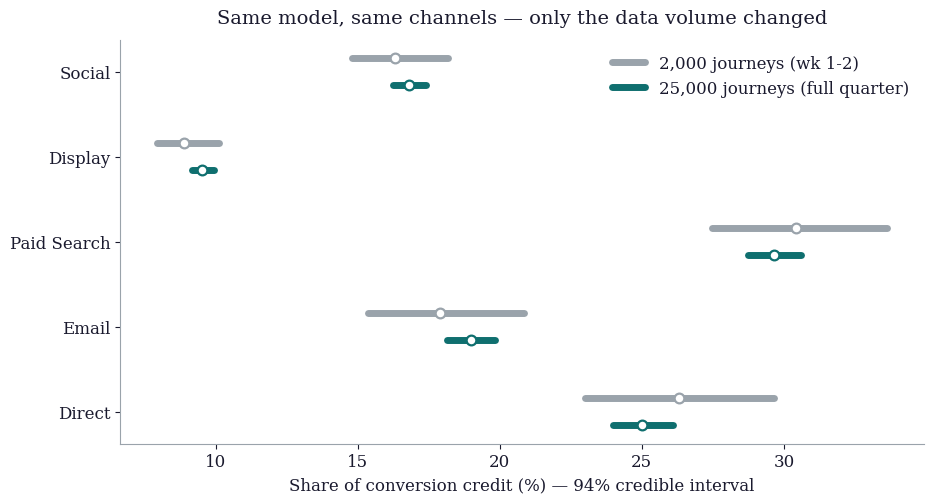
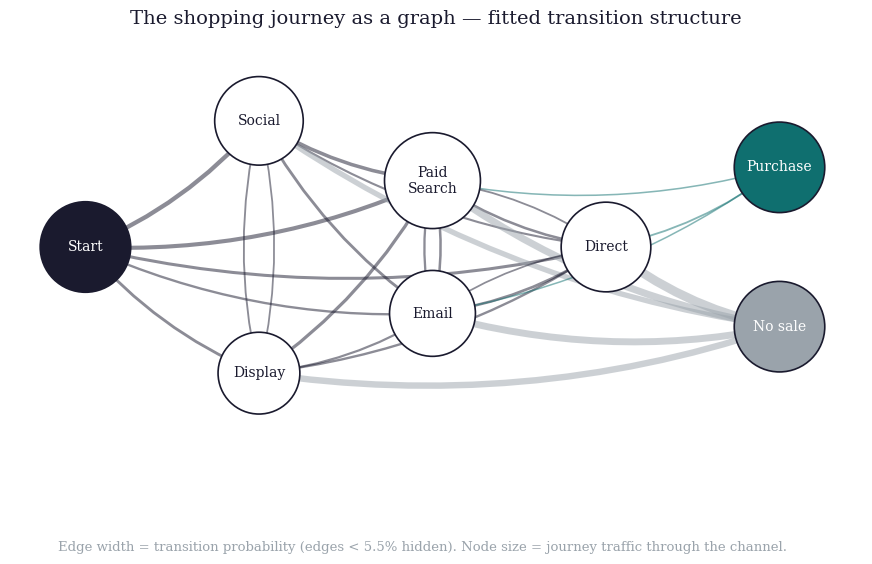

Source code (Python) for these figures, in order:
"""Redraw fig1 with equal aspect + run the 2,000-journey small-data posterior."""
import numpy as np
import pandas as pd
import matplotlib
matplotlib.use("Agg")
import matplotlib.pyplot as plt

rng = np.random.default_rng(42)

STATES = ["Start", "Social", "Display", "Search", "Email", "Direct", "Conv", "Null"]
S = {s: i for i, s in enumerate(STATES)}
CHANNELS = ["Social", "Display", "Search", "Email", "Direct"]

T_TRUE = np.zeros((8, 8))
T_TRUE[S["Start"], [S["Social"], S["Display"], S["Search"], S["Email"], S["Direct"]]] = [
    0.28, 0.16, 0.26, 0.12, 0.18]
T_TRUE[S["Social"]] = [0, 0.06, 0.08, 0.22, 0.16, 0.10, 0.015, 0.365]
T_TRUE[S["Display"]] = [0, 0.07, 0.05, 0.20, 0.10, 0.12, 0.008, 0.452]
T_TRUE[S["Search"]] = [0, 0.04, 0.05, 0.10, 0.12, 0.14, 0.060, 0.490]
T_TRUE[S["Email"]] = [0, 0.05, 0.04, 0.14, 0.08, 0.16, 0.055, 0.475]
T_TRUE[S["Direct"]] = [0, 0.03, 0.03, 0.08, 0.07, 0.06, 0.080, 0.650]

N_JOURNEYS, MAX_STEPS = 25_000, 12
journeys = []
for _ in range(N_JOURNEYS):
    path, state = [], S["Start"]
    for _ in range(MAX_STEPS):
        state = rng.choice(8, p=T_TRUE[state])
        if state in (S["Conv"], S["Null"]):
            break
        path.append(STATES[state])
    else:
        state = S["Null"]
    journeys.append((path, STATES[state]))

def count_matrix(js):
    C = np.zeros((8, 8), dtype=int)
    for path, outcome in js:
        seq = ["Start"] + path + [outcome]
        for a, b in zip(seq[:-1], seq[1:]):
            C[S[a], S[b]] += 1
    return C

C = count_matrix(journeys)
TRANSIENT = [S["Start"]] + [S[c] for c in CHANNELS]

def p_conversion(T, removed=None):
    T = T.copy()
    if removed is not None:
        r = S[removed]
        T[:, S["Null"]] += T[:, r]
        T[:, r] = 0.0
    Q = T[np.ix_(TRANSIENT, TRANSIENT)]
    R = T[np.ix_(TRANSIENT, [S["Conv"], S["Null"]])]
    return np.linalg.solve(np.eye(len(TRANSIENT)) - Q, R)[0, 0]

def posterior_shares(C, n_draws=4000, alpha=1.0):
    shares = np.zeros((n_draws, len(CHANNELS)))
    for d in range(n_draws):
        T = np.zeros((8, 8))
        for i in TRANSIENT:
            T[i] = rng.dirichlet(C[i] + alpha)
        p_full = p_conversion(T)
        re = np.array([max(0.0, 1 - p_conversion(T, c) / p_full) for c in CHANNELS])
        shares[d] = re / re.sum()
    return shares

# ---- small-data variant: first 2,000 journeys ("first two weeks")
C_small = count_matrix(journeys[:2000])
n_conv_small = sum(1 for _, o in journeys[:2000] if o == "Conv")
sh_small = posterior_shares(C_small)
sh_full = posterior_shares(C)
print(f"small-N: journeys=2000 conversions={n_conv_small}")
for j, c in enumerate(CHANNELS):
    lo, med, hi = np.percentile(sh_small[:, j] * 100, [3, 50, 97])
    lof, medf, hif = np.percentile(sh_full[:, j] * 100, [3, 50, 97])
    print(f"{c:8s} small: {med:5.1f}% [{lo:5.1f}, {hi:5.1f}]  width={hi-lo:4.1f} | "
          f"full: {medf:5.1f}% [{lof:5.1f}, {hif:5.1f}]  width={hif-lof:4.1f}")
p_disp_beats_social_small = (sh_small[:, 1] > sh_small[:, 0]).mean()
print(f"small-N P(Display > Social) = {p_disp_beats_social_small:.3f}")
print(f"full-N  P(Display > Social) = {(sh_full[:,1] > sh_full[:,0]).mean():.3f}")

# ---- fig 4: CI width comparison small vs full
INK, ACCENT, MUTED, GOLD = "#1a1a2e", "#0f6f6f", "#9aa3ab", "#c9a227"
plt.rcParams.update({
    "font.family": "DejaVu Serif", "text.color": INK,
    "axes.edgecolor": MUTED, "axes.labelcolor": INK,
    "xtick.color": INK, "ytick.color": INK, "figure.facecolor": "white",
    "axes.facecolor": "white", "font.size": 12})

labels = ["Social", "Display", "Paid Search", "Email", "Direct"]
fig, ax = plt.subplots(figsize=(9.5, 5.2))
y = np.arange(len(CHANNELS))[::-1]
for j in range(len(CHANNELS)):
    lo_s, med_s, hi_s = np.percentile(sh_small[:, j] * 100, [3, 50, 97])
    lo_f, med_f, hi_f = np.percentile(sh_full[:, j] * 100, [3, 50, 97])
    ax.plot([lo_s, hi_s], [y[j] + 0.16] * 2, color=MUTED, lw=5, solid_capstyle="round",
            label="2,000 journeys (wk 1-2)" if j == 0 else None)
    ax.plot(med_s, y[j] + 0.16, "o", color="white", mec=MUTED, mew=1.6, ms=7, zorder=3)
    ax.plot([lo_f, hi_f], [y[j] - 0.16] * 2, color=ACCENT, lw=5, solid_capstyle="round",
            label="25,000 journeys (full quarter)" if j == 0 else None)
    ax.plot(med_f, y[j] - 0.16, "o", color="white", mec=ACCENT, mew=1.6, ms=7, zorder=3)
ax.set_yticks(y); ax.set_yticklabels(labels)
ax.set_xlabel("Share of conversion credit (%) — 94% credible interval")
ax.set_title("Same model, same channels — only the data volume changed", fontsize=14, pad=12)
ax.legend(frameon=False, loc="upper right")
ax.spines[["top", "right"]].set_visible(False)
plt.tight_layout()
plt.savefig("fig4_uncertainty_shrinks.png", dpi=160, bbox_inches="tight")

# ---- redraw fig1 with equal aspect (true circles, no clipping)
T_MLE = np.zeros((8, 8))
for i in TRANSIENT:
    T_MLE[i] = C[i] / C[i].sum()

fig, ax = plt.subplots(figsize=(11, 6.4))
YS = 2.2  # vertical scale so equal aspect keeps a wide layout
pos = {"Start": (0, 0.5 * YS), "Social": (1.15, 0.88 * YS), "Display": (1.15, 0.12 * YS),
       "Search": (2.3, 0.70 * YS), "Email": (2.3, 0.30 * YS), "Direct": (3.45, 0.5 * YS),
       "Conv": (4.6, 0.74 * YS), "Null": (4.6, 0.26 * YS)}
visits = {s: C[:, S[s]].sum() for s in STATES}
for a in STATES[:6]:
    for b in STATES[1:]:
        pr = T_MLE[S[a], S[b]]
        if pr > 0.055 and a != b:
            x1, y1 = pos[a]; x2, y2 = pos[b]
            col = ACCENT if b == "Conv" else (MUTED if b == "Null" else INK)
            ax.annotate("", xy=(x2, y2), xytext=(x1, y1),
                        arrowprops=dict(arrowstyle="-|>", lw=0.6 + 9 * pr,
                                        color=col, alpha=0.5,
                                        connectionstyle="arc3,rad=0.12"))
for s, (x, y) in pos.items():
    r = 0.30 if s in ("Start", "Conv", "Null") else 0.16 + 0.22 * np.sqrt(
        visits.get(s, N_JOURNEYS) / N_JOURNEYS)
    color = {"Conv": ACCENT, "Null": MUTED, "Start": INK}.get(s, "#ffffff")
    tcolor = "white" if s in ("Conv", "Null", "Start") else INK
    ax.add_patch(plt.Circle((x, y), r, color=color, ec=INK, lw=1.2, zorder=3))
    label = {"Conv": "Purchase", "Null": "No sale", "Search": "Paid\nSearch"}.get(s, s)
    ax.text(x, y, label, ha="center", va="center", fontsize=10, color=tcolor, zorder=4)
ax.set_xlim(-0.5, 5.15); ax.set_ylim(-0.25, YS + 0.25)
ax.set_aspect("equal"); ax.axis("off")
ax.set_title("The shopping journey as a graph — fitted transition structure",
             fontsize=14, pad=14)
fig.text(0.5, 0.02, "Edge width = transition probability (edges < 5.5% hidden). "
         "Node size = journey traffic through the channel.",
         ha="center", fontsize=9.5, color=MUTED)
plt.savefig("fig1_journey_graph.png", dpi=160, bbox_inches="tight")
print("saved fig1 (redrawn), fig4_uncertainty_shrinks.png")
